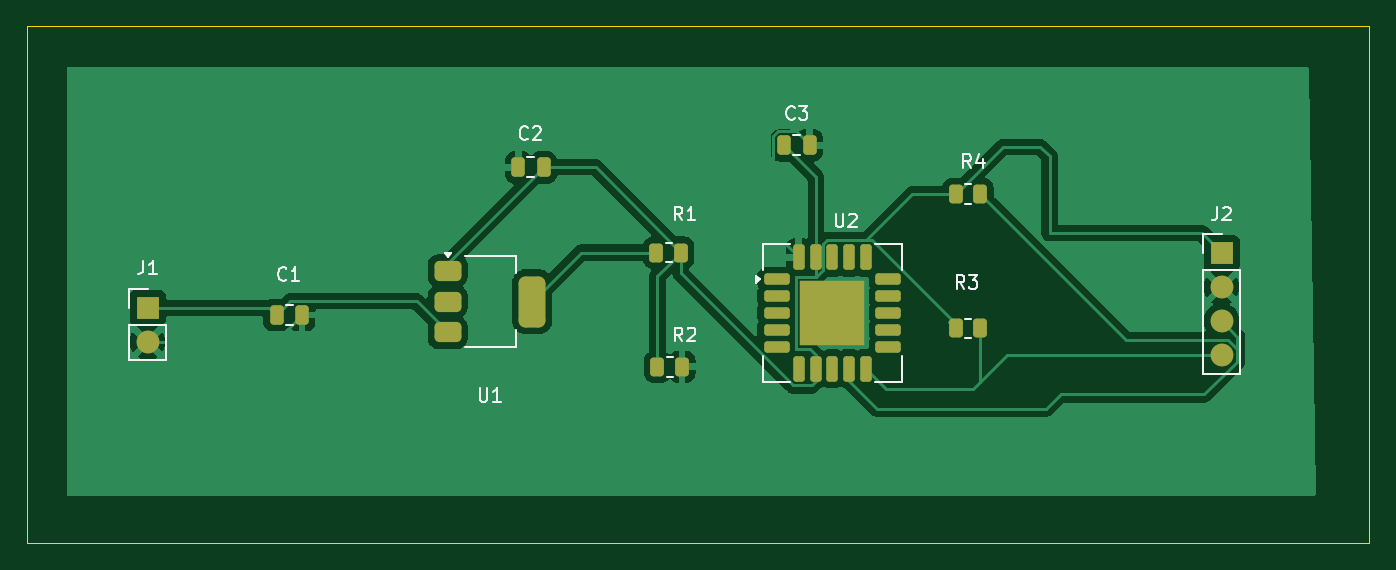
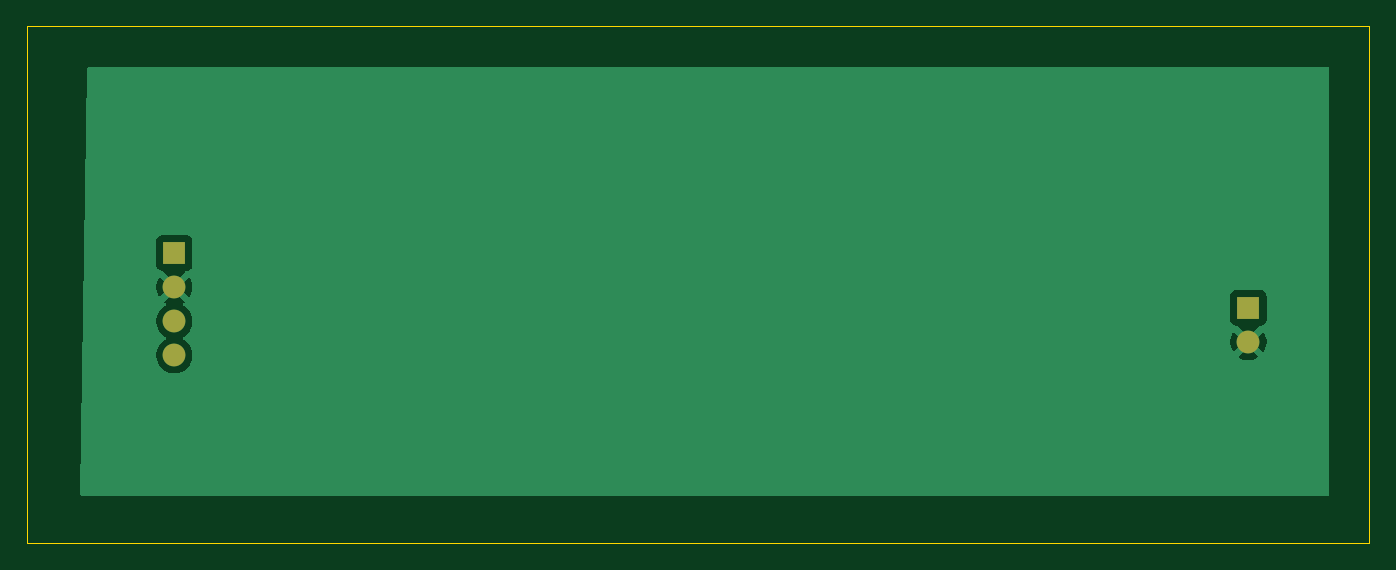
Circuit board: 9 layer files. Board 100.0 x 38.5 mm.
- bottom_copper: PCB Warm-up-B_Cu.gbr (10822 bytes)
- bottom_mask: PCB Warm-up-B_Mask.gbr (747 bytes)
- paste: PCB Warm-up-B_Paste.gbr (469 bytes)
- bottom_silk: PCB Warm-up-B_Silkscreen.gbr (470 bytes)
- outline: PCB Warm-up-Edge_Cuts.gbr (631 bytes)
- top_copper: PCB Warm-up-F_Cu.gbr (51169 bytes)
- top_mask: PCB Warm-up-F_Mask.gbr (3257 bytes)
- paste: PCB Warm-up-F_Paste.gbr (3137 bytes)
- top_silk: PCB Warm-up-F_Silkscreen.gbr (14197 bytes)

=== bottom_copper: PCB Warm-up-B_Cu.gbr (10822 bytes, source omitted) ===
=== bottom_mask: PCB Warm-up-B_Mask.gbr ===
%TF.GenerationSoftware,KiCad,Pcbnew,9.0.6*%
%TF.CreationDate,2026-01-29T23:50:48-08:00*%
%TF.ProjectId,PCB Warm-up,50434220-5761-4726-9d2d-75702e6b6963,rev?*%
%TF.SameCoordinates,Original*%
%TF.FileFunction,Soldermask,Bot*%
%TF.FilePolarity,Negative*%
%FSLAX46Y46*%
G04 Gerber Fmt 4.6, Leading zero omitted, Abs format (unit mm)*
G04 Created by KiCad (PCBNEW 9.0.6) date 2026-01-29 23:50:48*
%MOMM*%
%LPD*%
G01*
G04 APERTURE LIST*
%ADD10R,1.700000X1.700000*%
%ADD11C,1.700000*%
G04 APERTURE END LIST*
D10*
%TO.C,J2*%
X181500000Y-107880000D03*
D11*
X181500000Y-110420000D03*
X181500000Y-112960000D03*
X181500000Y-115500000D03*
%TD*%
D10*
%TO.C,J1*%
X101500000Y-111960000D03*
D11*
X101500000Y-114500000D03*
%TD*%
M02*

=== paste: PCB Warm-up-B_Paste.gbr ===
%TF.GenerationSoftware,KiCad,Pcbnew,9.0.6*%
%TF.CreationDate,2026-01-29T23:50:48-08:00*%
%TF.ProjectId,PCB Warm-up,50434220-5761-4726-9d2d-75702e6b6963,rev?*%
%TF.SameCoordinates,Original*%
%TF.FileFunction,Paste,Bot*%
%TF.FilePolarity,Positive*%
%FSLAX46Y46*%
G04 Gerber Fmt 4.6, Leading zero omitted, Abs format (unit mm)*
G04 Created by KiCad (PCBNEW 9.0.6) date 2026-01-29 23:50:48*
%MOMM*%
%LPD*%
G01*
G04 APERTURE LIST*
G04 APERTURE END LIST*
M02*

=== bottom_silk: PCB Warm-up-B_Silkscreen.gbr ===
%TF.GenerationSoftware,KiCad,Pcbnew,9.0.6*%
%TF.CreationDate,2026-01-29T23:50:48-08:00*%
%TF.ProjectId,PCB Warm-up,50434220-5761-4726-9d2d-75702e6b6963,rev?*%
%TF.SameCoordinates,Original*%
%TF.FileFunction,Legend,Bot*%
%TF.FilePolarity,Positive*%
%FSLAX46Y46*%
G04 Gerber Fmt 4.6, Leading zero omitted, Abs format (unit mm)*
G04 Created by KiCad (PCBNEW 9.0.6) date 2026-01-29 23:50:48*
%MOMM*%
%LPD*%
G01*
G04 APERTURE LIST*
G04 APERTURE END LIST*
M02*

=== outline: PCB Warm-up-Edge_Cuts.gbr ===
%TF.GenerationSoftware,KiCad,Pcbnew,9.0.6*%
%TF.CreationDate,2026-01-29T23:50:48-08:00*%
%TF.ProjectId,PCB Warm-up,50434220-5761-4726-9d2d-75702e6b6963,rev?*%
%TF.SameCoordinates,Original*%
%TF.FileFunction,Profile,NP*%
%FSLAX46Y46*%
G04 Gerber Fmt 4.6, Leading zero omitted, Abs format (unit mm)*
G04 Created by KiCad (PCBNEW 9.0.6) date 2026-01-29 23:50:48*
%MOMM*%
%LPD*%
G01*
G04 APERTURE LIST*
%TA.AperFunction,Profile*%
%ADD10C,0.050000*%
%TD*%
G04 APERTURE END LIST*
D10*
X92500000Y-91000000D02*
X192500000Y-91000000D01*
X192500000Y-129500000D01*
X92500000Y-129500000D01*
X92500000Y-91000000D01*
M02*

=== top_copper: PCB Warm-up-F_Cu.gbr (51169 bytes, source omitted) ===
=== top_mask: PCB Warm-up-F_Mask.gbr (3257 bytes, source withheld) ===
=== paste: PCB Warm-up-F_Paste.gbr (3137 bytes, source withheld) ===
=== top_silk: PCB Warm-up-F_Silkscreen.gbr (14197 bytes, source omitted) ===
